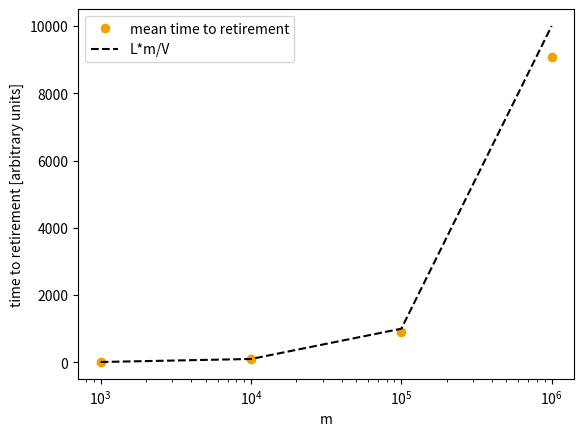

Here is the Python script that generated this plot: (Note: this script raises an exception after producing the figure.)
import numpy as np

np.random.seed(1337)

import matplotlib.pyplot as plt

from math import factorial

def experiment1b(m, V, L):

  retired = {}
  subjects = [x for x in range(m)] * L # m x L classifications needed
  order = np.random.permutation(len(subjects))
  subjects = np.array(subjects)[order]
  time_counter = 1
  for i in range(0,len(subjects),V):
    start = i
    stop = i+V
    classified = subjects[start:stop]
    for s in classified:
      retired[s] = {'time to retirement':time_counter}
    time_counter += 1

  return retired

def meanTimeToRetirement(retired):
  time_to_retirement = []
  for key in retired.keys():
    time_to_retirement.append(retired[key]['time to retirement'])
  return np.mean(time_to_retirement)

def nChoosek(n, k):
  return factorial(n) / (factorial(k)*factorial(n-k))

def main():
  """
  m = 1000  # number of subjects
  V = 10      # number of volunteers
  L = 10       # retirement limit
  
  retired = experiment1b(m, V, L)

  bins = [x for x in np.arange(0,(m)*1.1, 100)]
  time_to_retirement = []
  for key in retired.keys():
    time_to_retirement.append(retired[key]['time to retirement'])

  counts, _, _ = plt.hist(time_to_retirement, color='#A0D2DB', \
    bins=bins, label='m/V=%d'%(m/V), zorder=1000)
  """
  """
  m = 1000000   # number of subjects
  V = 100      # number of volunteers
  L = 10       # retirement limit
  
  retired = experiment1b(m, V, L)

  bins = [x for x in np.arange(0,(m/L)*1.1, 100)]
  time_to_retirement = []
  for key in retired.keys():
    time_to_retirement.append(retired[key]['time to retirement'])

  counts, _, _ = plt.hist(time_to_retirement, color='#F0A202', \
    bins=bins, label='m/V=%d'%(m/V))
  #plt.plot([(m*L)/V,(m*L)/V],[0,m*1.1],'k--')
  #plt.plot([np.mean(time_to_retirement),np.mean(time_to_retirement)],\
  #  [0,m*1.1],'k--')
  #plt.text(np.mean(time_to_retirement)-5000, m*1.11, '%d'%np.mean(time_to_retirement))
  
  m = 1000000   # number of subjects
  V = 1000      # number of volunteers
  L = 10        # retirement limit
  
  retired = experiment1b(m, V, L)

  time_to_retirement = []
  for key in retired.keys():
    time_to_retirement.append(retired[key]['time to retirement'])

  counts, _, _ = plt.hist(time_to_retirement, color='#B8336A', \
    bins=bins, label='m/V=%d'%(m/V))
  #plt.plot([(m*L)/V,(m*L)/V],[0,m*1.1],'k--')
  #plt.plot([np.mean(time_to_retirement),np.mean(time_to_retirement)],\
  #  [0,m*1.1],'k--')
  #plt.text(np.mean(time_to_retirement)-5000, m*1.11, '%d'%np.mean(time_to_retirement))
  """
  """
  m = 1000000   # number of subjects
  V = 10000     # number of volunteers
  L = 10        # retirement limit
  
  retired = experiment1b(m, V, L)

  time_to_retirement = []
  for key in retired.keys():
    time_to_retirement.append(retired[key]['time to retirement'])

  counts, _, _ = plt.hist(time_to_retirement, color='#726DA8', \
    bins=bins, label='m/V=%.2lf'%(m/V))
  plt.plot([(m*L)/V,(m*L)/V],[0,m*1.1],'k--')
  """
  
  #plt.yscale('log')
  #plt.ylim(ymax=m*1.1)
  #plt.legend()
  #plt.show()
  
  """
  m = 100.   # number of subjects
  V = 2.      # number of volunteers
  L = 10.       # retirement limit

  #time  = np.arange(1,(m/V)+1)
  time  = np.arange(1,50)
  Ps = [(L*V)/m]
  Pnots = [1-Ps[-1]]
  p = [0]
  n = 0
  for t in time:
    P = 1
    if t < L:
      for i in np.arange(1,t+1):
        #print(i)
        P *= ((L-i)*V) / float((m-t*V))
    elif t >= L:
      for i in np.arange(1,L+1):
        P *= ((L-i)*V) / float(m-t*V)
    #print(P)
    #p.append(P)
    Ps.append((L*V/(m-t))*P)
    #Pnots.append(1-Ps[-1])
  plt.plot([0]+list(time), Ps)
  #plt.plot([0]+list(time), Pnots)
  #plt.plot([0]+list(time), p)
  plt.ylim(0,1)
  plt.xlim(0,m-2*10+1)
  plt.show()
  """
  """
  m=1000
  L=10
  V=10

  time = list(np.arange(1,m+1))
  p_a = []
  p_b = []
  p_c = []
  p = [1/(L*m)]
  for t in time:
    a = (L - t) / ((L * m) - V*t)
    b = 0
    if a < 0:
      a = 0
    if t <= L:
      for i in range(2,t+1):
        b += i*((L-(i-1))/(L*m-t*V))
    elif t > L:
      for i in range(2,L+1):
        b += i*((L-(i-1))/(L*m-t*V))
    try:
      c = L / ((L * m) - V*t)
    except ZeroDivisionError:
      c = 1.0
    p_a.append(a)
    p_b.append(b)
    p_c.append(c)
    p.append(a+b+c)

  plt.plot(time, p_a)
  plt.plot(time, p_b)
  plt.plot(time, p_c)
  plt.plot([0]+time, p, label='P')
  plt.xlabel(r'time [arbitrary units]')
  plt.ylabel(r'$P(s_i)$')
  plt.ylim(0,1)
  plt.legend()
  plt.show()
  """

  M = [np.power(10, x) for x in range(3,7)]
  #L = [np.power(10, x) for x in range(1,3)]
  #V = [np.power(10, x) for x in range(1,5)]
  V = 1000
  L = 10
  times = []
  for m in M:
    retired = experiment1b(m, V, L)
    times.append(meanTimeToRetirement(retired))
  plt.plot(M,times,'o',color='#F0A202',label='mean time to retirement')
  plt.plot(M,(L*np.array(M)/V),'k--',label='L*m/V')
  plt.ylabel('time to retirement [arbitrary units]')
  plt.xlabel('m')
  #plt.yscale('log')
  plt.xscale('log')
  plt.legend(loc='upper left')
  #plt.show()
  plt.savefig('plots/experiment1b.png')
  plt.savefig('plots/experiment1b.pdf')

if __name__ == '__main__':
  main()
